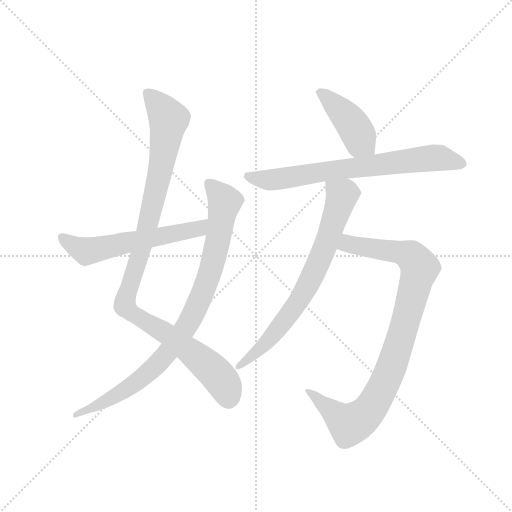
t = 0.00 s
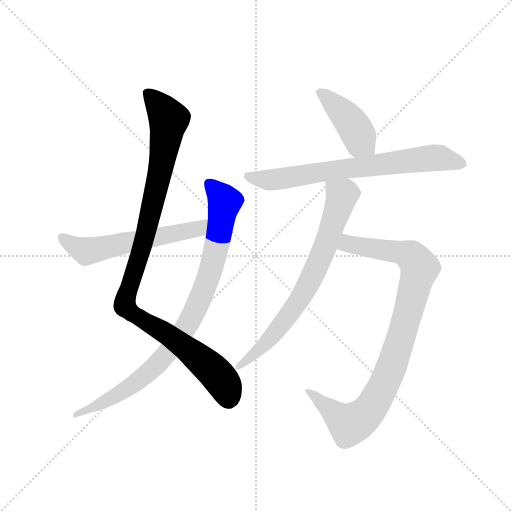
t = 1.28 s
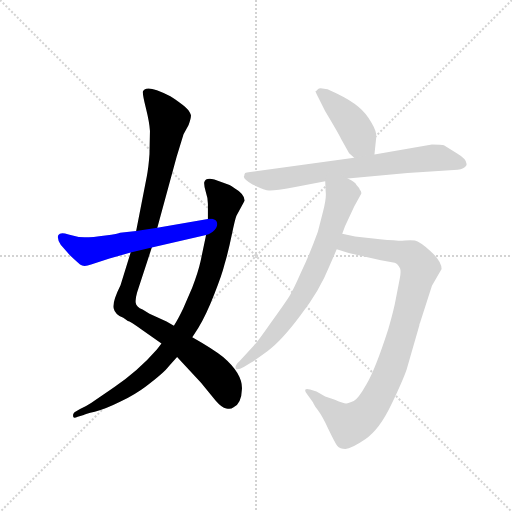
t = 2.56 s
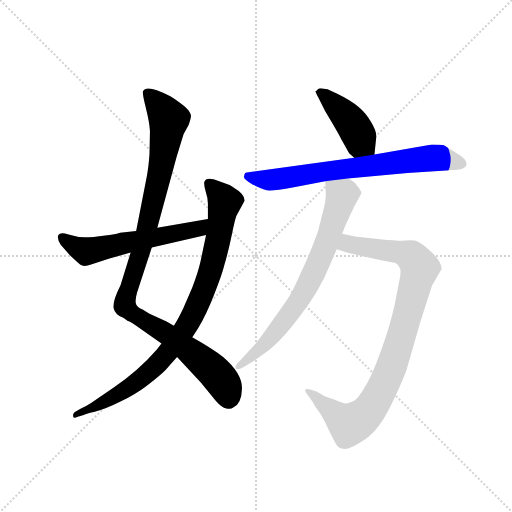
t = 3.84 s
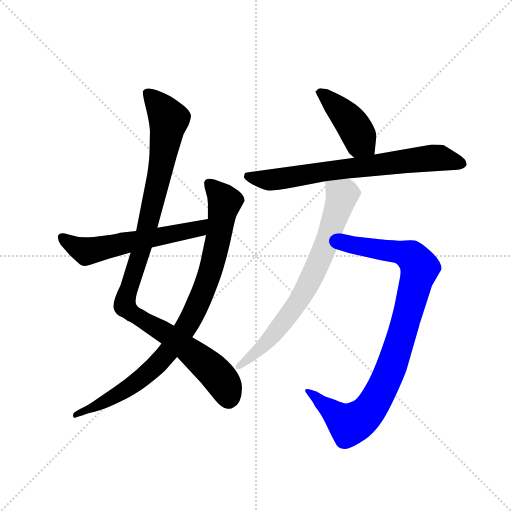
t = 5.11 s
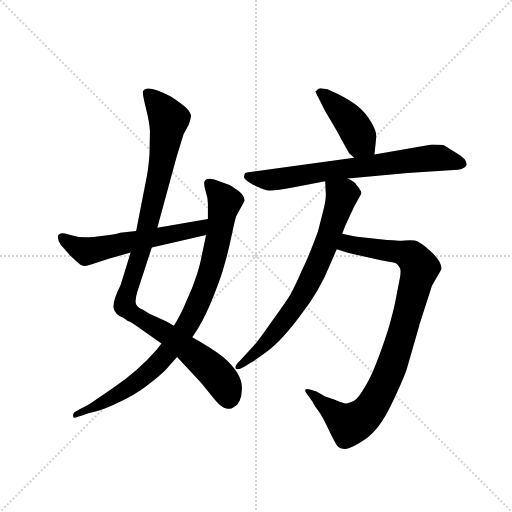
t = 6.39 s

The animated SVG that drew these frames (rendered in a browser with its animation timeline set to each time). Animation: 7 CSS @keyframes rules; one cycle of 6.39 s.

<svg version="1.1" viewBox="0 0 1024 1024" xmlns="http://www.w3.org/2000/svg">
  <g stroke="lightgray" stroke-dasharray="1,1" stroke-width="1" transform="scale(4, 4)">
    <line x1="0" y1="0" x2="256" y2="256"></line>
    <line x1="256" y1="0" x2="0" y2="256"></line>
    <line x1="128" y1="0" x2="128" y2="256"></line>
    <line x1="0" y1="128" x2="256" y2="128"></line>
  </g>
  <g transform="scale(0.92, -0.92) translate(60, -850)">
    <style type="text/css">
      
        @keyframes keyframes0 {
          from {
            stroke: blue;
            stroke-dashoffset: 1056;
            stroke-width: 128;
          }
          77% {
            animation-timing-function: step-end;
            stroke: blue;
            stroke-dashoffset: 0;
            stroke-width: 128;
          }
          to {
            stroke: black;
            stroke-width: 1024;
          }
        }
        #make-me-a-hanzi-animation-0 {
          animation: keyframes0 1.109375s both;
          animation-delay: 0s;
          animation-timing-function: linear;
        }
      
        @keyframes keyframes1 {
          from {
            stroke: blue;
            stroke-dashoffset: 908;
            stroke-width: 128;
          }
          75% {
            animation-timing-function: step-end;
            stroke: blue;
            stroke-dashoffset: 0;
            stroke-width: 128;
          }
          to {
            stroke: black;
            stroke-width: 1024;
          }
        }
        #make-me-a-hanzi-animation-1 {
          animation: keyframes1 0.9889322916666666s both;
          animation-delay: 1.109375s;
          animation-timing-function: linear;
        }
      
        @keyframes keyframes2 {
          from {
            stroke: blue;
            stroke-dashoffset: 587;
            stroke-width: 128;
          }
          66% {
            animation-timing-function: step-end;
            stroke: blue;
            stroke-dashoffset: 0;
            stroke-width: 128;
          }
          to {
            stroke: black;
            stroke-width: 1024;
          }
        }
        #make-me-a-hanzi-animation-2 {
          animation: keyframes2 0.7277018229166666s both;
          animation-delay: 2.0983072916666665s;
          animation-timing-function: linear;
        }
      
        @keyframes keyframes3 {
          from {
            stroke: blue;
            stroke-dashoffset: 428;
            stroke-width: 128;
          }
          58% {
            animation-timing-function: step-end;
            stroke: blue;
            stroke-dashoffset: 0;
            stroke-width: 128;
          }
          to {
            stroke: black;
            stroke-width: 1024;
          }
        }
        #make-me-a-hanzi-animation-3 {
          animation: keyframes3 0.5983072916666666s both;
          animation-delay: 2.826009114583333s;
          animation-timing-function: linear;
        }
      
        @keyframes keyframes4 {
          from {
            stroke: blue;
            stroke-dashoffset: 727;
            stroke-width: 128;
          }
          70% {
            animation-timing-function: step-end;
            stroke: blue;
            stroke-dashoffset: 0;
            stroke-width: 128;
          }
          to {
            stroke: black;
            stroke-width: 1024;
          }
        }
        #make-me-a-hanzi-animation-4 {
          animation: keyframes4 0.8416341145833334s both;
          animation-delay: 3.4243164062499996s;
          animation-timing-function: linear;
        }
      
        @keyframes keyframes5 {
          from {
            stroke: blue;
            stroke-dashoffset: 943;
            stroke-width: 128;
          }
          75% {
            animation-timing-function: step-end;
            stroke: blue;
            stroke-dashoffset: 0;
            stroke-width: 128;
          }
          to {
            stroke: black;
            stroke-width: 1024;
          }
        }
        #make-me-a-hanzi-animation-5 {
          animation: keyframes5 1.0174153645833333s both;
          animation-delay: 4.265950520833333s;
          animation-timing-function: linear;
        }
      
        @keyframes keyframes6 {
          from {
            stroke: blue;
            stroke-dashoffset: 742;
            stroke-width: 128;
          }
          71% {
            animation-timing-function: step-end;
            stroke: blue;
            stroke-dashoffset: 0;
            stroke-width: 128;
          }
          to {
            stroke: black;
            stroke-width: 1024;
          }
        }
        #make-me-a-hanzi-animation-6 {
          animation: keyframes6 0.8538411458333334s both;
          animation-delay: 5.283365885416666s;
          animation-timing-function: linear;
        }
      
    </style>
    
      <path d="M 266 565 L 265 515 Q 263 486 259 466 L 236 348 L 224 301 L 202 230 Q 184 194 187 180 Q 190 166 208 159 L 218 152 Q 222 152 250 132 L 291 103 L 325 74 L 377 18 L 409 -21 Q 422 -36 432 -38 Q 442 -40 447 -36 Q 465 -28 466 5 Q 467 38 425 74 Q 404 91 358 117 L 318 142 L 302 151 L 265 168 L 250 177 Q 236 183 235 192 Q 234 200 238 214 L 270 312 L 282 355 L 324 509 L 339 558 L 350 578 Q 356 595 355 600 Q 354 604 350 610 Q 346 616 328 629 Q 311 641 308 642 Q 270 661 258 657 Q 254 656 251 652 Q 249 647 257 616 Q 265 584 266 565 Z" fill="lightgray"></path>
    
      <path d="M 291 103 L 281 90 Q 241 44 188 8 L 138 -26 Q 126 -34 114 -39 L 102 -46 Q 98 -50 99 -54 Q 98 -61 109 -56 L 122 -52 Q 124 -50 146 -45 Q 168 -40 202 -23 Q 236 -6 257 10 Q 297 40 308 55 L 325 74 L 358 117 L 371 137 Q 389 167 406 211 Q 423 254 428 275 Q 437 305 444 340 Q 451 374 454 381 L 472 414 Q 471 429 450 441 Q 443 446 439 448 L 406 460 Q 387 465 384 454 Q 383 449 387 434 Q 392 419 392 407 L 392 374 L 388 339 L 376 282 Q 371 259 358 225 L 338 179 Q 327 156 318 142 L 291 103 Z" fill="lightgray"></path>
    
      <path d="M 236 348 L 201 344 Q 198 342 169 338 Q 141 334 124 334 Q 108 334 89 340 Q 71 346 67 339 Q 63 332 72 318 L 91 296 Q 93 293 114 275 Q 122 269 138 275 L 178 288 L 224 301 L 270 312 L 388 339 C 417 346 422 379 392 374 L 282 355 L 236 348 Z" fill="lightgray"></path>
    
      <path d="M 699 517 L 710 507 C 732 487 751 484 754 514 L 758 552 Q 759 564 747 584 Q 736 604 719 618 Q 703 632 672 647 L 652 656 L 637 658 Q 633 658 631 656 Q 628 652 626 652 Q 625 651 632 638 L 647 608 Q 674 563 681 549 L 699 517 Z" fill="lightgray"></path>
    
      <path d="M 710 507 L 484 476 Q 475 475 473 474 Q 471 472 471 468 Q 466 462 489 449 Q 516 436 525 436 Q 535 435 579 443 L 647 456 L 696 462 L 826 474 L 935 481 Q 949 483 954 491 Q 957 503 933 517 L 905 534 Q 900 536 879 536 L 754 514 L 710 507 Z" fill="lightgray"></path>
    
      <path d="M 672 308 L 698 300 L 768 284 L 798 279 Q 805 277 810 266 Q 812 258 809 244 L 800 198 Q 797 180 784 134 Q 756 47 737 15 Q 719 -17 709 -22 Q 697 -27 693 -27 Q 689 -28 668 -19 L 647 -12 L 628 -1 L 614 3 Q 606 6 604 3 Q 602 0 607 -6 L 614 -16 Q 621 -25 622 -28 Q 624 -32 632 -43 Q 641 -55 654 -83 Q 668 -112 673 -119 Q 679 -126 691 -126 Q 703 -126 734 -105 Q 765 -84 791 -29 Q 817 26 824 47 L 852 144 Q 851 144 853 148 L 879 229 L 900 265 Q 900 282 876 304 Q 852 325 842 327 Q 832 328 820 327 Q 809 326 766 330 L 712 336 L 684 342 C 655 348 643 317 672 308 Z" fill="lightgray"></path>
    
      <path d="M 647 456 L 648 433 Q 650 420 642 389 L 631 346 Q 614 299 595 259 Q 577 218 569 206 Q 561 193 530 150 Q 500 107 492 99 L 460 64 Q 449 54 453 48 Q 457 45 470 52 L 486 62 Q 492 65 522 87 Q 552 109 593 164 Q 635 218 656 271 L 672 308 L 684 342 L 690 358 L 710 401 L 725 428 Q 727 432 722 438 Q 721 442 715 448 Q 713 454 696 462 C 670 477 646 486 647 456 Z" fill="lightgray"></path>
    
    
      <clipPath id="make-me-a-hanzi-clip-0">
        <path d="M 266 565 L 265 515 Q 263 486 259 466 L 236 348 L 224 301 L 202 230 Q 184 194 187 180 Q 190 166 208 159 L 218 152 Q 222 152 250 132 L 291 103 L 325 74 L 377 18 L 409 -21 Q 422 -36 432 -38 Q 442 -40 447 -36 Q 465 -28 466 5 Q 467 38 425 74 Q 404 91 358 117 L 318 142 L 302 151 L 265 168 L 250 177 Q 236 183 235 192 Q 234 200 238 214 L 270 312 L 282 355 L 324 509 L 339 558 L 350 578 Q 356 595 355 600 Q 354 604 350 610 Q 346 616 328 629 Q 311 641 308 642 Q 270 661 258 657 Q 254 656 251 652 Q 249 647 257 616 Q 265 584 266 565 Z"></path>
      </clipPath>
      <path clip-path="url(#make-me-a-hanzi-clip-0)" d="M 259 649 L 300 602 L 306 583 L 278 431 L 211 189 L 224 171 L 303 124 L 407 41 L 429 12 L 437 -15" fill="none" id="make-me-a-hanzi-animation-0" stroke-dasharray="928 1856" stroke-linecap="round"></path>
    
      <clipPath id="make-me-a-hanzi-clip-1">
        <path d="M 291 103 L 281 90 Q 241 44 188 8 L 138 -26 Q 126 -34 114 -39 L 102 -46 Q 98 -50 99 -54 Q 98 -61 109 -56 L 122 -52 Q 124 -50 146 -45 Q 168 -40 202 -23 Q 236 -6 257 10 Q 297 40 308 55 L 325 74 L 358 117 L 371 137 Q 389 167 406 211 Q 423 254 428 275 Q 437 305 444 340 Q 451 374 454 381 L 472 414 Q 471 429 450 441 Q 443 446 439 448 L 406 460 Q 387 465 384 454 Q 383 449 387 434 Q 392 419 392 407 L 392 374 L 388 339 L 376 282 Q 371 259 358 225 L 338 179 Q 327 156 318 142 L 291 103 Z"></path>
      </clipPath>
      <path clip-path="url(#make-me-a-hanzi-clip-1)" d="M 394 451 L 429 411 L 402 277 L 381 213 L 348 145 L 305 84 L 253 31 L 173 -21 L 105 -52" fill="none" id="make-me-a-hanzi-animation-1" stroke-dasharray="780 1560" stroke-linecap="round"></path>
    
      <clipPath id="make-me-a-hanzi-clip-2">
        <path d="M 236 348 L 201 344 Q 198 342 169 338 Q 141 334 124 334 Q 108 334 89 340 Q 71 346 67 339 Q 63 332 72 318 L 91 296 Q 93 293 114 275 Q 122 269 138 275 L 178 288 L 224 301 L 270 312 L 388 339 C 417 346 422 379 392 374 L 282 355 L 236 348 Z"></path>
      </clipPath>
      <path clip-path="url(#make-me-a-hanzi-clip-2)" d="M 74 334 L 112 310 L 136 305 L 362 350 L 378 358 L 385 369" fill="none" id="make-me-a-hanzi-animation-2" stroke-dasharray="459 918" stroke-linecap="round"></path>
    
      <clipPath id="make-me-a-hanzi-clip-3">
        <path d="M 699 517 L 710 507 C 732 487 751 484 754 514 L 758 552 Q 759 564 747 584 Q 736 604 719 618 Q 703 632 672 647 L 652 656 L 637 658 Q 633 658 631 656 Q 628 652 626 652 Q 625 651 632 638 L 647 608 Q 674 563 681 549 L 699 517 Z"></path>
      </clipPath>
      <path clip-path="url(#make-me-a-hanzi-clip-3)" d="M 634 647 L 643 646 L 694 595 L 723 543 L 745 521" fill="none" id="make-me-a-hanzi-animation-3" stroke-dasharray="300 600" stroke-linecap="round"></path>
    
      <clipPath id="make-me-a-hanzi-clip-4">
        <path d="M 710 507 L 484 476 Q 475 475 473 474 Q 471 472 471 468 Q 466 462 489 449 Q 516 436 525 436 Q 535 435 579 443 L 647 456 L 696 462 L 826 474 L 935 481 Q 949 483 954 491 Q 957 503 933 517 L 905 534 Q 900 536 879 536 L 754 514 L 710 507 Z"></path>
      </clipPath>
      <path clip-path="url(#make-me-a-hanzi-clip-4)" d="M 480 468 L 504 460 L 535 459 L 887 507 L 945 494" fill="none" id="make-me-a-hanzi-animation-4" stroke-dasharray="599 1198" stroke-linecap="round"></path>
    
      <clipPath id="make-me-a-hanzi-clip-5">
        <path d="M 672 308 L 698 300 L 768 284 L 798 279 Q 805 277 810 266 Q 812 258 809 244 L 800 198 Q 797 180 784 134 Q 756 47 737 15 Q 719 -17 709 -22 Q 697 -27 693 -27 Q 689 -28 668 -19 L 647 -12 L 628 -1 L 614 3 Q 606 6 604 3 Q 602 0 607 -6 L 614 -16 Q 621 -25 622 -28 Q 624 -32 632 -43 Q 641 -55 654 -83 Q 668 -112 673 -119 Q 679 -126 691 -126 Q 703 -126 734 -105 Q 765 -84 791 -29 Q 817 26 824 47 L 852 144 Q 851 144 853 148 L 879 229 L 900 265 Q 900 282 876 304 Q 852 325 842 327 Q 832 328 820 327 Q 809 326 766 330 L 712 336 L 684 342 C 655 348 643 317 672 308 Z"></path>
      </clipPath>
      <path clip-path="url(#make-me-a-hanzi-clip-5)" d="M 680 311 L 701 320 L 827 296 L 845 281 L 850 254 L 795 63 L 765 -6 L 729 -57 L 698 -72 L 609 0" fill="none" id="make-me-a-hanzi-animation-5" stroke-dasharray="815 1630" stroke-linecap="round"></path>
    
      <clipPath id="make-me-a-hanzi-clip-6">
        <path d="M 647 456 L 648 433 Q 650 420 642 389 L 631 346 Q 614 299 595 259 Q 577 218 569 206 Q 561 193 530 150 Q 500 107 492 99 L 460 64 Q 449 54 453 48 Q 457 45 470 52 L 486 62 Q 492 65 522 87 Q 552 109 593 164 Q 635 218 656 271 L 672 308 L 684 342 L 690 358 L 710 401 L 725 428 Q 727 432 722 438 Q 721 442 715 448 Q 713 454 696 462 C 670 477 646 486 647 456 Z"></path>
      </clipPath>
      <path clip-path="url(#make-me-a-hanzi-clip-6)" d="M 654 451 L 684 425 L 619 249 L 590 197 L 532 120 L 506 91 L 456 52" fill="none" id="make-me-a-hanzi-animation-6" stroke-dasharray="614 1228" stroke-linecap="round"></path>
    
  </g>
</svg>
